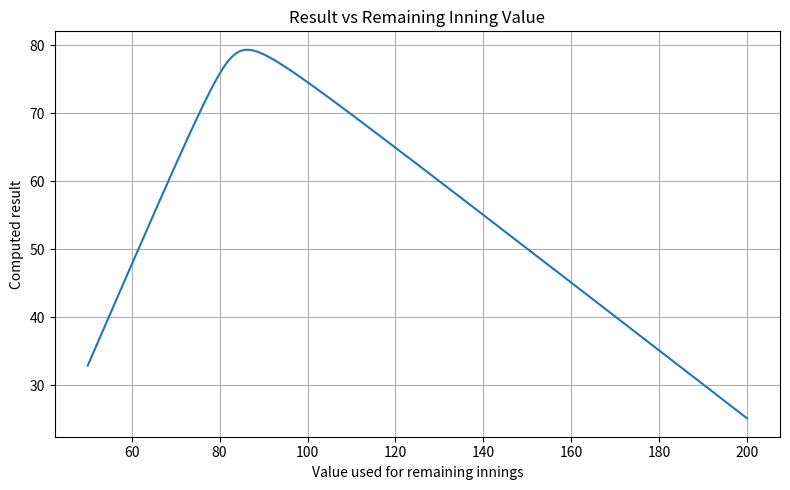

This figure's Python source:
import numpy as np
import matplotlib.pyplot as plt
import statistics

"""
# As an example

max_lineup = 85

n = 6   # number of innings
r = 3   # remaining innings

scores = [
    70, # first inning
    73, # second inning
    80  # third inning
]

# Partial values through 3 innings
sum_p  = 223
ssd_p  = 52.666   # sum of squared deviations
std_p  = 4.1899   # = (ssd_p / (n-r)) ^ (1/2)  = sqr root of ssd divided by num innings so far
mean_p = 74.333

# Max acheivable sum
max_sum = sum_p + max_lineup*r
max_sum = 223 + 3*85
max_sum = 478

max_mean = max_sum / n
max_mean = 79.666

# Min acheivable std
min_std = (ssd_p / n)  ^ (1/2)   # assumes next 3 innings are equal to mean_p
min_std = 2.9627

# Caveat that this might be possible an impossible value to acheive given the current scores
# because its likely max_linup != mean_p
best_possible = max_sum - 2.0 * min_std
"""

def compute_result(max_innings, scores_so_far, value_for_remaining, sigma_weight):
    """
    Computes the result given:
    - max number of innings
    - scores already known
    - assumed value for every remaining inning

    Adjust the formula inside this function to match your own scoring logic.
    """
    n_so_far = len(scores_so_far)
    remaining = max_innings - n_so_far

    # Construct full list of inning values
    full_scores = np.array(scores_so_far + [value_for_remaining] * remaining, dtype=float)

    # Example scoring formula: total minus standard deviation
    total = full_scores.mean()
    sigma = full_scores.std()

    return total - sigma * sigma_weight


def plot_results(max_innings, scores_so_far, value_min, value_max, sigma_weight, num_points=2000):
    """
    Plots the result of compute_result() across a range of possible
    values for remaining innings.
    """
    # Build X axis (value assumed for remaining innings)
    value_range = np.linspace(value_min, value_max, num_points)

    # Compute results
    results = [compute_result(max_innings, scores_so_far, v, sigma_weight) for v in value_range]

    for i, r in enumerate(results):

        if r > 75.79:
            print(value_range[i])
            break

    # Plot
    plt.figure(figsize=(8, 5))
    plt.plot(value_range, results)
    plt.xlabel("Value used for remaining innings")
    plt.ylabel("Computed result")
    plt.title("Result vs Remaining Inning Value")
    plt.grid(True)
    plt.tight_layout()
    # plt.show()


def score(scores_so_far, ideal_mean, max_innings, weight):
    scores = scores_so_far + [ideal_mean]*(max_innings-len(scores_so_far))

    mean = statistics.mean(scores)
    stdev = statistics.stdev(scores)

    print(f"ideal: {ideal_mean}   mean: {mean}  stddev: {stdev}")

    return mean - weight*stdev

def calc_ideal_mean(scores_so_far, sigma_weight, max_linup):
    return (max_linup + statistics.mean(scores_so_far) * sigma_weight)  / (1 + sigma_weight)


"""
strenghts [np.float64(86.8), np.float64(78.8), np.float64(84.9)]
         best_score 75.79159992433397    equation res 78.12458186269247    value used 80.78159992433652   upper bound: 88.2   lower bound:  75.79159992433397
            """
# -----------------------------
# Example usage:
# -----------------------------
if __name__ == "__main__":
    max_innings = 6
    sigma_weight = 2
    scores_so_far = [86.8, 78.8, 84.9]  # Example known inning scores
    print("mean", sum(scores_so_far)/len(scores_so_far))
    # ideal_mean = calc_ideal_mean(scores_so_far, sigma_weight, 80)
    # print("ideal mean", ideal_mean)
    print("\tscore:",score(scores_so_far, 78.1245, 6, sigma_weight))
    print("\tscore:",score(scores_so_far, 80.7815, 6, sigma_weight))
    print("\tscore:",score(scores_so_far, 80.2815, 6, sigma_weight))
    print("\tscore:",score(scores_so_far, 79.7815, 6, sigma_weight))
    print("\tscore:",score(scores_so_far, 82.7815, 6, sigma_weight))
    print("\tscore:",score(scores_so_far, 81.7815, 6, sigma_weight))
    print("\tscore:",score(scores_so_far, 83.7815, 6, sigma_weight))
    print("\tscore:",score(scores_so_far, 84.7815, 6, sigma_weight))
    print("\tscore:",score(scores_so_far, 85.7815, 6, sigma_weight))
    print("\tscore:",score(scores_so_far, 86.7815, 6, sigma_weight))

    plot_results(max_innings, scores_so_far, value_min=50, value_max=200, sigma_weight=sigma_weight)


"""
Analysis shows a ideal (or good enough) mean to use for prediction would be

ideal_mean = clamp((max_lineup + (mean_p*sigma_weight)) / ( 1 + sigma_weight), min_lineup, max_lineup)

"""
